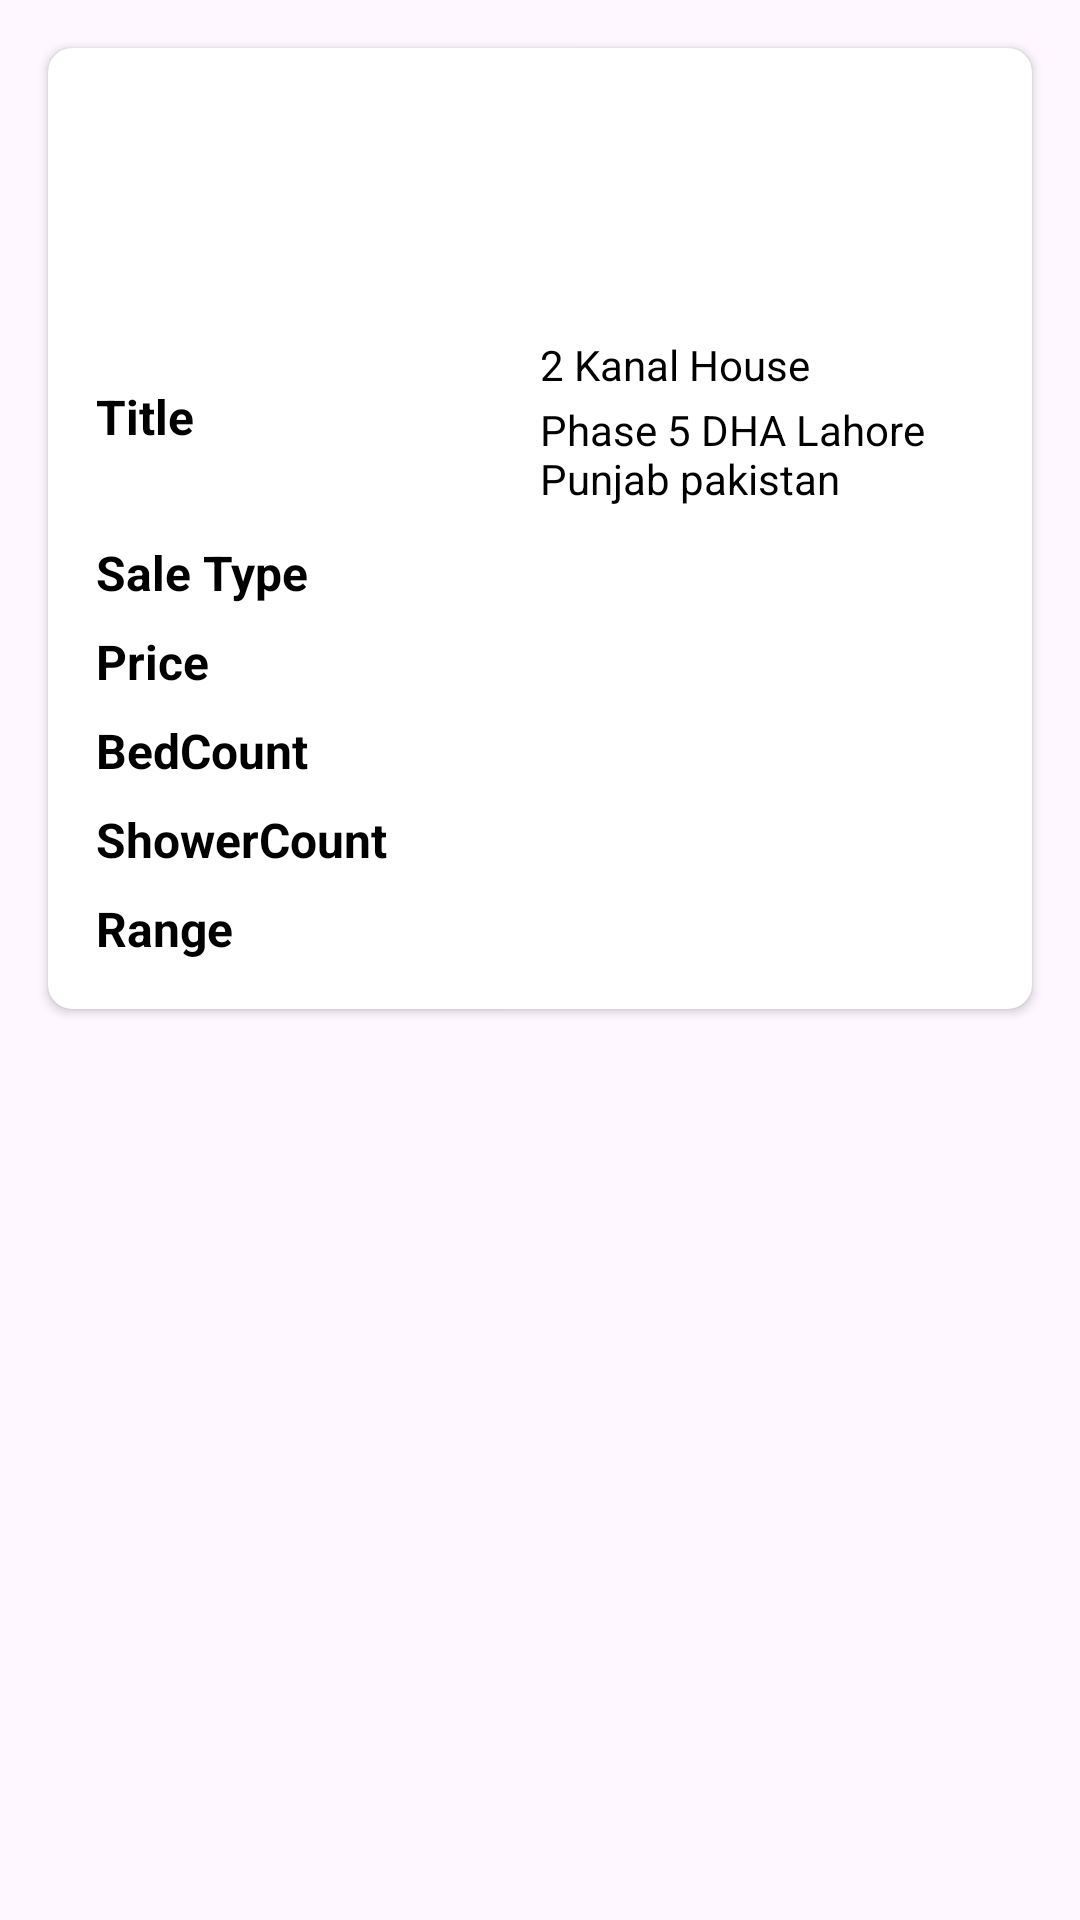

Produce the Android XML layout that renders to this screen, including the resource entries it uses.
<!-- AndroidManifest.xml: application theme Theme.RealEstate -->
<!-- res/layout/favorites_row.xml -->
<?xml version="1.0" encoding="utf-8"?>
<androidx.constraintlayout.widget.ConstraintLayout xmlns:android="http://schemas.android.com/apk/res/android"
    xmlns:app="http://schemas.android.com/apk/res-auto"
    xmlns:tools="http://schemas.android.com/tools"
    android:layout_width="match_parent"
    android:layout_height="wrap_content">

    <androidx.cardview.widget.CardView
        android:layout_width="match_parent"
        android:layout_height="wrap_content"
        android:layout_marginTop="16dp"
        android:layout_marginStart="16dp"
        android:layout_marginEnd="16dp"
        app:cardCornerRadius="8dp"
        app:layout_constraintEnd_toEndOf="parent"
        app:layout_constraintStart_toStartOf="parent"
        app:layout_constraintTop_toTopOf="parent"
        tools:ignore="MissingConstraints">

        <LinearLayout
            android:layout_width="match_parent"
            android:layout_height="match_parent"
            android:orientation="vertical">

            <ImageView
                android:id="@+id/iv_img"
                android:layout_width="150dp"
                android:layout_height="80dp"
                android:layout_marginStart="8dp"
                android:layout_marginTop="16dp"
                android:layout_marginEnd="8dp"
                android:scaleType="centerCrop"
                tools:ignore="MissingConstraints" />

            <LinearLayout
                android:layout_width="match_parent"
                android:layout_height="60dp"
                android:orientation="horizontal">

                <TextView
                    android:id="@+id/tv_title"
                    android:layout_width="match_parent"
                    android:layout_height="wrap_content"
                    android:layout_marginStart="16dp"
                    android:layout_marginTop="16dp"
                    android:layout_weight="1"
                    android:text="Title"
                    android:textColor="?android:textColorPrimary"
                    android:textSize="16sp"
                    android:textStyle="bold" />

                <LinearLayout
                    android:layout_width="match_parent"
                    android:layout_height="match_parent"
                    android:layout_weight="1"
                    android:orientation="vertical">

                    <TextView
                        android:id="@+id/textView23"
                        android:layout_width="wrap_content"
                        android:layout_height="wrap_content"
                        android:layout_weight="1"
                        android:textColor="?android:textColorPrimary"
                        android:text="2 Kanal House" />

                    <TextView
                        android:id="@+id/textView24"
                        android:layout_width="match_parent"
                        android:layout_height="wrap_content"
                        android:layout_weight="1"
                        android:textColor="?android:textColorPrimary"
                        android:text="Phase 5 DHA Lahore Punjab pakistan" />
                </LinearLayout>

            </LinearLayout>

            <LinearLayout
                android:layout_width="match_parent"
                android:layout_height="match_parent"
                android:layout_marginStart="16dp"
                android:layout_marginTop="8dp"
                android:layout_marginEnd="16dp"
                android:orientation="horizontal">

                <TextView
                    android:layout_width="wrap_content"
                    android:layout_height="wrap_content"
                    android:layout_weight="1"
                    android:text="Sale Type"
                    android:textColor="?android:textColorPrimary"
                    android:textSize="16sp"
                    android:textStyle="bold" />

                <TextView
                    android:id="@+id/tv_sale_type"
                    android:layout_width="60dp"
                    android:layout_height="wrap_content"
                    android:layout_weight="1"
                    android:textColor="?android:textColorPrimary"
                    android:text="" />
            </LinearLayout>

            <LinearLayout
                android:layout_width="match_parent"
                android:layout_height="match_parent"
                android:layout_marginStart="16dp"
                android:layout_marginTop="8dp"
                android:layout_marginEnd="16dp"
                android:orientation="horizontal">

                <TextView
                    android:layout_width="wrap_content"
                    android:layout_height="wrap_content"
                    android:layout_weight="1"
                    android:text="Price"
                    android:textColor="?android:textColorPrimary"
                    android:textSize="16sp"
                    android:textStyle="bold"
                    tools:ignore="DuplicateIds" />

                <TextView
                    android:id="@+id/tv_price"
                    android:layout_width="30dp"
                    android:textColor="?android:textColorPrimary"
                    android:layout_height="wrap_content"
                    android:layout_weight="1"
                    android:text="" />
            </LinearLayout>

            <LinearLayout
                android:layout_width="match_parent"
                android:layout_height="match_parent"
                android:layout_marginStart="16dp"
                android:layout_marginTop="8dp"
                android:layout_marginEnd="16dp"
                android:orientation="horizontal">

                <TextView
                    android:layout_width="wrap_content"
                    android:layout_height="wrap_content"
                    android:layout_weight="1"
                    android:text="BedCount"
                    android:textColor="?android:textColorPrimary"
                    android:textSize="16sp"
                    android:textStyle="bold"
                    tools:ignore="DuplicateIds" />

                <TextView
                    android:id="@+id/tv_bedCount"
                    android:layout_width="60dp"
                    android:textColor="?android:textColorPrimary"
                    android:layout_height="wrap_content"
                    android:layout_weight="1"
                    android:text="" />
            </LinearLayout>

            <LinearLayout
                android:layout_width="match_parent"
                android:layout_height="match_parent"
                android:layout_marginStart="16dp"
                android:layout_marginTop="8dp"
                android:layout_marginEnd="16dp"
                android:orientation="horizontal">

                <TextView
                    android:layout_width="wrap_content"
                    android:layout_height="wrap_content"
                    android:layout_weight="1"
                    android:text="ShowerCount"
                    android:layout_marginEnd="16dp"
                    android:textColor="?android:textColorPrimary"
                    android:textSize="16sp"
                    android:textStyle="bold"
                    tools:ignore="DuplicateIds" />

                <TextView
                    android:id="@+id/tv_showerCount"
                    android:layout_width="100dp"
                    android:layout_height="wrap_content"
                    android:layout_weight="1"
                    android:textColor="?android:textColorPrimary"
                    android:text="" />
            </LinearLayout>

            <LinearLayout
                android:layout_width="match_parent"
                android:layout_height="match_parent"
                android:layout_marginStart="16dp"
                android:layout_marginTop="8dp"
                android:layout_marginBottom="8dp"
                android:layout_marginEnd="16dp"
                android:orientation="horizontal">

                <TextView
                    android:layout_width="wrap_content"
                    android:layout_height="wrap_content"
                    android:layout_marginBottom="8dp"
                    android:layout_weight="1"
                    android:text="Range"
                    android:textColor="?android:textColorPrimary"
                    android:textSize="16sp"
                    android:textStyle="bold"
                    tools:ignore="DuplicateIds" />

                <TextView
                    android:id="@+id/tv_range"
                    android:layout_width="30dp"
                    android:layout_height="wrap_content"
                    android:layout_weight="1"
                    android:textColor="?android:textColorPrimary"
                    android:text="" />
            </LinearLayout>

        </LinearLayout>
    </androidx.cardview.widget.CardView>


</androidx.constraintlayout.widget.ConstraintLayout>
<!-- resources referenced by this layout -->
<resources>
  <style name="Theme.RealEstate" parent="Base.Theme.RealEstate" />
  <style name="Base.Theme.RealEstate" parent="Theme.Material3.DayNight.NoActionBar">
          <item name="android:textColorPrimary">@color/black</item>
          <item name="android:textColorPrimaryInverse">@android:color/white</item>
          <item name="android:statusBarColor">@android:color/black</item>
          
      </style>
  <color name="black">#FF000000</color>
</resources>
